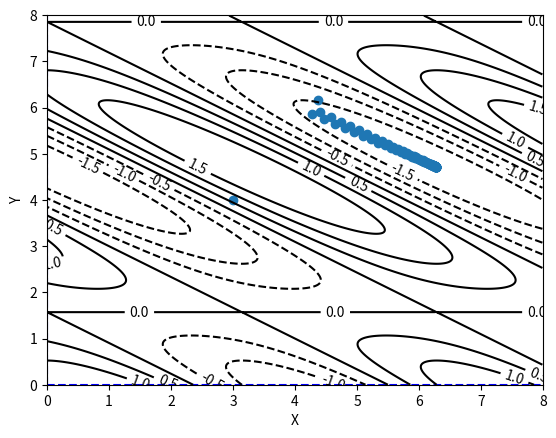

Reproduce this figure in Python.
import matplotlib.pylab as plt
import numpy as np

'''
本程序是利用梯度下降法来寻找极小值点
定义了五个函数numerical_gradient(f, x)，Hessian(f, x)，function(x)，lr(f, x)，gradient_descent(f, init_x, step_num=100)
numerical_gradient(f,x)是用数值算法计算函数f在x上的梯度
Hessian（f，x）是计算函数f的hessian矩阵
funtion（x）是给出要求极小值的函数表达式
lr（f，x）是优化f在x时的学习率的值
gradient_descent(f, init_x, step_num=100)是给定初始值init_x时f下降step_num次后返回最后的x值和历次的x值
'''


def numerical_gradient(f, x):
    h = 1e-4  # 数值微分间隔
    grad = np.zeros_like(x)
    for dx in range(x.size):
        first_val = x[dx]
        x[dx] = first_val + h
        fxh1 = f(x)  # f(x+h)

        x[dx] = first_val - h
        fxh2 = f(x)  # f(x-h)
        grad[dx] = (fxh1 - fxh2) / (2 * h)

        x[dx] = first_val  # 还原值

    return grad


def Hessian(f, x):
    h = 1e-4
    Hess = np.zeros((len(x), len(x)))
    for dx in range(x.size):
        for dy in range(x.size):
            first_value = x[dy]
            x[dy] = first_value + h
            grad = numerical_gradient(f, x)
            dfh1 = grad[dx]

            x[dy] = first_value - h
            grad = numerical_gradient(f, x)
            dfh2 = grad[dx]
            Hess[dx, dy] = (dfh1 - dfh2) / (2 * h)

            x[dy] = first_value

    return Hess


def function(x):
    return np.sin(x[0] + x[1]) + np.cos(x[0] + 2 * x[1])


def lr(f, x):
    grad = numerical_gradient(f, x)
    Hess = Hessian(f, x)
    epsi = np.dot(grad, grad) / np.dot(np.dot(grad, Hess), grad.T)
    return epsi


def gradient_descent(f, init_x, step_num=100):
    x = init_x
    x_history = []

    for i in range(step_num):
        x_history.append(x.copy())

        grad = numerical_gradient(f, x)
        learningrate = lr(f, x)
        x -= learningrate * grad

    return x, np.array(x_history)


if __name__ == '__main__':
    init_x = np.array([3.0, 4.0])

    step_num = 100
    x, x_history = gradient_descent(function, init_x, step_num=step_num)
    print(x_history[-1, :])  # 输出最后的值
    xf = x_history[-1, :]
    print(np.sin(xf[0] + xf[1]) + np.cos(xf[0] + 2 * xf[1]))
    # 画图
    plt.plot([0, 8], [0, 0], '--b')
    plt.plot([0, 0], [0, 8], '--b')
    plt.plot(x_history[:, 0], x_history[:, 1], 'o')

    plt.xlim(0, 8)
    plt.ylim(0, 8)
    plt.xlabel("X")
    plt.ylabel("Y")

    step = 0.01
    x = np.arange(0, 8, step)
    y = np.arange(0, 8, step)
    X, Y = np.meshgrid(x, y)
    Z = np.sin(X+Y) +np.cos(X+2*Y)
    contour = plt.contour(X, Y, Z, 8, colors='k')
    plt.clabel(contour, fontsize=10, colors='k')
    plt.show()
